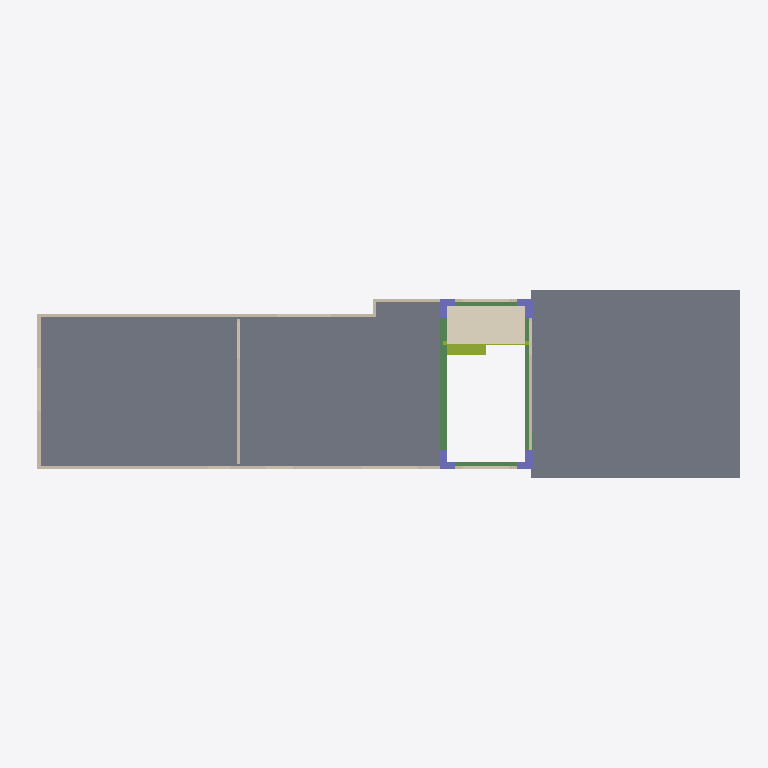
Plan cut of the same IFC building model at storey 'FF' (level 4.49 m, cut at 5.89 m), seen from above with north up, elements coloured by IFC class: 9 walls (beige), 4 beams (green), 4 columns (violet), 3 members (olive), 2 slabs (grey), 1 covering (cream). Cut surfaces are drawn darker.
Extent 18.3 m × 4.9 m × 9.9 m (x, y, z). Storeys (4): Basement at -1.90 m; GF at 1.48 m; FF at 4.49 m; RF at 7.44 m. Elements (133): 40 IfcMember, 40 IfcWall, 24 IfcColumn, 17 IfcBeam, 7 IfcCovering, 5 IfcSlab.

HEADER;
FILE_DESCRIPTION(('ViewDefinition[DesignTransferView]'),'2;1');
FILE_NAME('My House model.ifc','2024-01-28T07:49:13+00:00',(''),(''),'IfcOpenShell v0.7.0-6c9e130ca','BlenderBIM [number]-b6663e9','');
FILE_SCHEMA(('IFC4'));
ENDSEC;
DATA;
#1=IFCPROJECT('0Jyl0vEhTBowvtg1PRK$ER',$,'My Project',$,$,$,$,(#14,#26),#9);
#56442=IFCPROJECT('3t6CrS5f57URaRoi7FAmm5',$,'My Project',$,$,$,$,(#14,#26),#9);
#30=IFCSITE('1XemZ6TinBJfqdGtvUVWz9',$,'My Site',$,$,#53,$,$,$,$,$,$,$,$);
#36=IFCBUILDING('1a1wEpyY58Yv$2k$GqofYf',$,'My Building',$,$,#4244,$,$,$,$,$,$);
#42=IFCBUILDINGSTOREY('2vk$wAn9H39uA3vpJfuAUj',$,'GF',$,$,#16751,$,$,$,$);
#2802=IFCBUILDINGSTOREY('3_iXTP_ILF9hYJ7EeLwhHx',$,'Basement',$,$,#4614,$,$,$,$);
#3324=IFCBUILDINGSTOREY('26ix1ekEHDGu9_VhFxSpj2',$,'FF',$,$,#18096,$,$,$,$);
#4920=IFCBUILDINGSTOREY('0KLY943UfAQBV9YV$Gg3ll',$,'RF',$,$,#4935,$,$,$,$);
#60364=IFCSLAB('3Lz71z5XPEkeAzgc4Aya$c',$,'1F',$,$,#60392,#60375,$,$);
#60638=IFCSLAB('2sJMbjxXDDW9qK55hSshh1',$,'Slab',$,$,#60645,#60652,$,$);
#41844=IFCCOVERING('1Rz8F7THTBtQ_0wfIYwFrJ',$,'landingfloor',$,$,#41870,#41859,$,$);
#60018=IFCWALL('3J4O4dbNn418Wq4oxJpKQ9',$,'Wall',$,$,#60328,#60089,$,$);
#60109=IFCWALL('2yzgJTh$r18f34BedShIk3',$,'Wall',$,$,#60343,#60140,$,$);
#3271=IFCBEAM('3cIlIY_knDMuCJumsLuWRT',$,'RcBeam.002',$,$,#58502,#3282,$,$);
#60191=IFCWALL('0No$D$hVv5nROKmChMYY5O',$,'Wall',$,$,#60576,#60222,$,$);
#3029=IFCBEAM('1P0ib2iHL04PlfdRqLS90x',$,'RcBeam.003',$,$,#58517,#3040,$,$);
#60577=IFCWALL('1V8E78I594aP$$XNrJZ_AF',$,'Wall.partititon',$,$,#60637,#60608,$,$);
#61105=IFCWALL('1_JfTrH2bESPVqAr1ECCCy',$,'Wall',$,$,#61201,#61111,$,$);
#41172=IFCMEMBER('11UOBZe7H8HvufOMmGHN9y',$,'Member',$,$,#41422,#41183,$,$);
#3133=IFCBEAM('0O1mxK6qH24Ah9Odsl9mw9',$,'RcBeam.004',$,$,#58432,#3144,$,$);
#3080=IFCBEAM('2CfK8bHDbFF8B$DsSxneVc',$,'RcBeam.005',$,$,#58487,#3091,$,$);
#4739=IFCCOLUMN('3kcxFEDHP6mA_$k8rOZLc8',$,'RcColumn.010',$,$,#18126,#4750,$,$);
#4711=IFCCOLUMN('0VLUX0euT3h95TKyn77AUl',$,'RcColumn.009',$,$,#18121,#4722,$,$);
#60160=IFCWALL('1fHL1$mRL41RkboQPFYHfb',$,'Wall',$,$,#60348,#60171,$,$);
#4795=IFCCOLUMN('2Qo8blN5L34B529zM7vtF$',$,'RcColumn.012',$,$,#18136,#4806,$,$);
#4767=IFCCOLUMN('3g73t2lsP1qB_NiBV_C6Ev',$,'RcColumn.011',$,$,#18131,#4778,$,$);
#60997=IFCWALL('1fZPylJPjFVudtMVzGehwz',$,'Wall',$,$,#61026,#61003,$,$);
#61362=IFCWALL('1a6F_okyn7GAbhIW4jnprs',$,'Wall',$,$,#61465,#61368,$,$);
#38970=IFCMEMBER('3Xv667R_53YfwWXbnEHCuc',$,'board',$,$,#39020,#38981,$,$);
#60242=IFCWALL('0oUMa1spnFOerdywkYPidm',$,'Wall',$,$,#60632,#60253,$,$);
#38993=IFCMEMBER('2qt$jRLEr8FBQ3KMEH$Y3y',$,'sill',$,$,#39048,#39004,$,$);
ENDSEC;